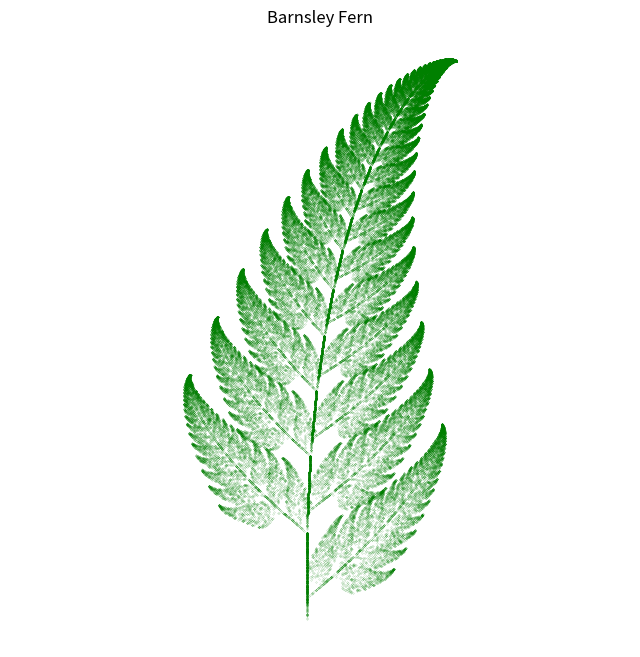
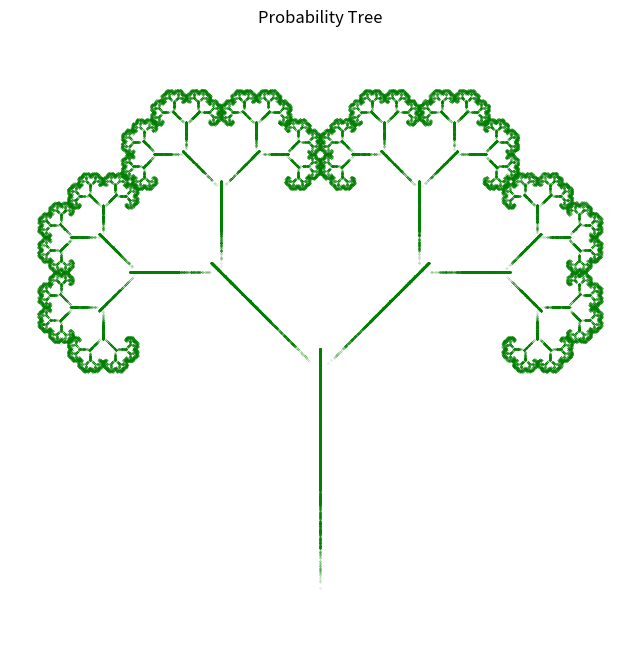

Generate these figures, in order, with matplotlib:
import numpy as np
import matplotlib.pyplot as plt

def get_fern_params():
    """
    返回巴恩斯利蕨的IFS参数
    """
    return [
        [0.00, 0.00, 0.00, 0.16, 0.00, 0.00, 0.01],   # 茎干
        [0.85, 0.04, -0.04, 0.85, 0.00, 1.60, 0.85],  # 小叶
        [0.20, -0.26, 0.23, 0.22, 0.00, 1.60, 0.07], # 左大叶
        [-0.15, 0.28, 0.26, 0.24, 0.00, 0.44, 0.07]  # 右大叶
    ]

def get_tree_params():
    """
    返回概率树的IFS参数
    """
    return [
        [0.0, 0.0, 0.0, 0.5, 0.0, 0.0, 0.1],          # 树干
        [0.42, -0.42, 0.42, 0.42, 0.0, 0.2, 0.45],    # 左分支
        [0.42, 0.42, -0.42, 0.42, 0.0, 0.2, 0.45]     # 右分支
    ]


def apply_transform(point, params):
    """
    应用单个变换到点
    """
    x, y = point
    a, b, c, d, e, f = params[:6]
    x_new = a * x + b * y + e
    y_new = c * x + d * y + f
    return (x_new, y_new)

def run_ifs(ifs_params, num_points=100000, num_skip=100):
    """
    运行IFS迭代生成点集
    """
    probs = [param[6] for param in ifs_params]
    n_trans = len(ifs_params)
    total_iter = num_skip + num_points
    trans_indices = np.random.choice(n_trans, size=total_iter, p=probs)
    
    x, y = 0.0, 0.0
    points = []
    
    for i, idx in enumerate(trans_indices):
        params = ifs_params[idx]
        x, y = apply_transform((x, y), params)
        if i >= num_skip:
            points.append([x, y])
    
    return np.array(points)

def plot_ifs(points, title="IFS Fractal"):
    """
    绘制IFS分形
    """
    plt.figure(figsize=(8, 8))
    plt.scatter(points[:, 0], points[:, 1], s=0.1, alpha=0.6, c='green', marker='.')
    plt.title(title)
    plt.axis('equal')
    plt.axis('off')
    plt.show()

if __name__ == "__main__":
    # 生成并绘制巴恩斯利蕨
    fern_params = get_fern_params()
    fern_points = run_ifs(fern_params)
    plot_ifs(fern_points, "Barnsley Fern")
    
    # 生成并绘制概率树
    tree_params = get_tree_params()
    tree_points = run_ifs(tree_params)
    plot_ifs(tree_points, "Probability Tree")
